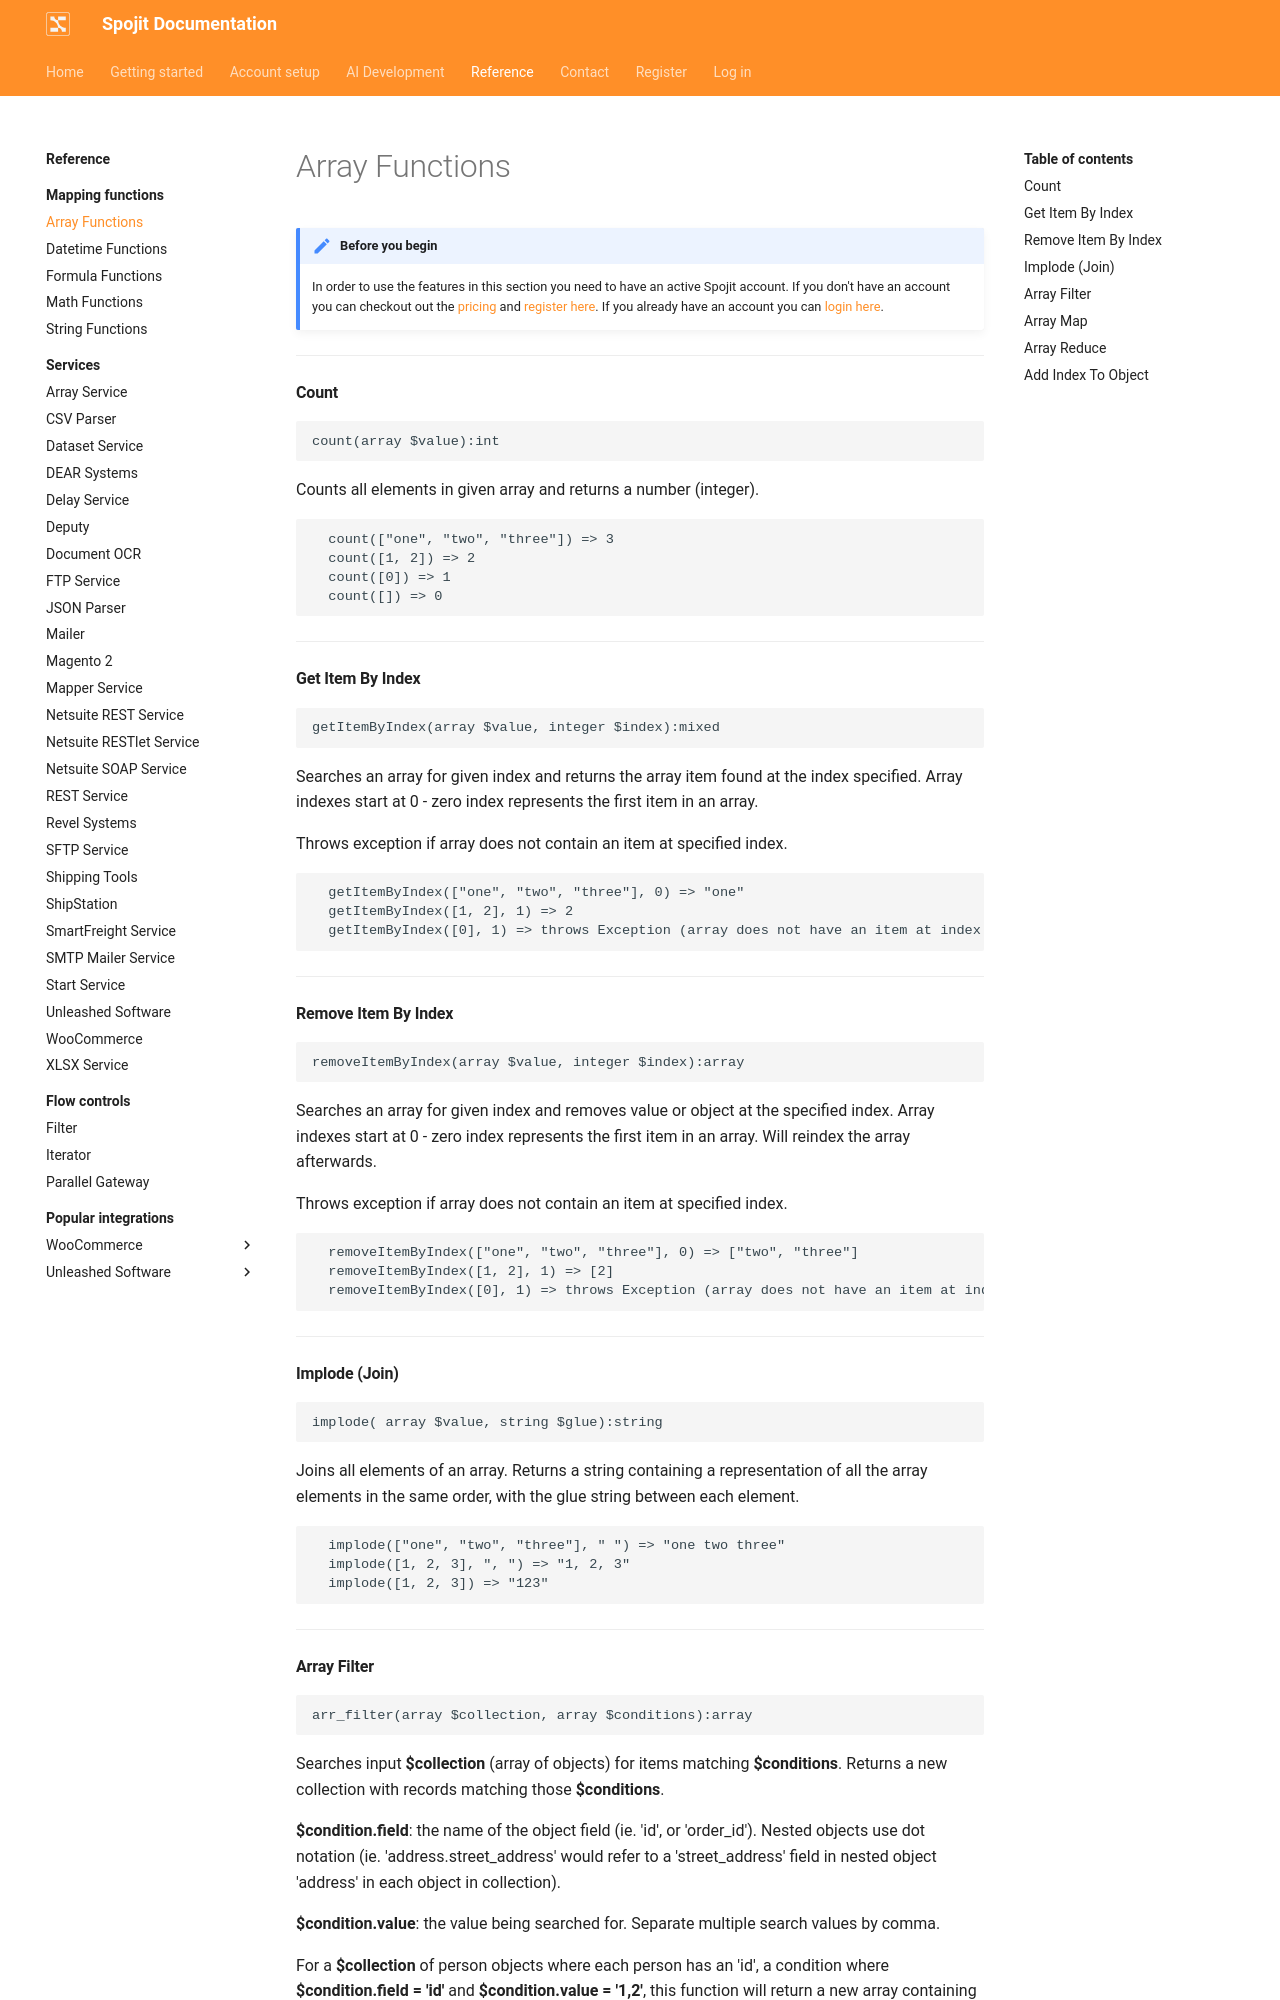

repository: spojit-flow/spojit-docs · page: reference/mapping/functions/array/index.html · generator: mkdocs

---
description: Array functions are mapper functions that are designed to modify an array field.
---
---
template: overrides/main.html
---
!!! note "Before you begin" 

    In order to use the features in this section you need to have an active Spojit account. If you don't have an account you can checkout out the [pricing](https://www.spojit.com/pricing.html "Spojit Pricing"){target="_blank"} and [register here](https://app.spojit.com/register "Spojit Registration"){target="_blank"}.  If you already have an account you can [login here](https://app.spojit.com/login "Spojit Login"){target="_blank"}.
___
#### Count
```
count(array $value):int
```
  Counts all elements in given array and returns a number (integer).
```
  count(["one", "two", "three"]) => 3
  count([1, 2]) => 2
  count([0]) => 1
  count([]) => 0
```
___
#### Get Item By Index
```
getItemByIndex(array $value, integer $index):mixed
```
  Searches an array for given index and returns the array item found at the index specified. Array indexes start at 0 - zero index represents the first item in an array.

  Throws exception if array does not contain an item at specified index.
```
  getItemByIndex(["one", "two", "three"], 0) => "one"
  getItemByIndex([1, 2], 1) => 2
  getItemByIndex([0], 1) => throws Exception (array does not have an item at index 1)
```
___
#### Remove Item By Index
```
removeItemByIndex(array $value, integer $index):array
```
  Searches an array for given index and removes value or object at the specified index. Array indexes start at 0 - zero index represents the first item in an array.  Will reindex the array afterwards.

  Throws exception if array does not contain an item at specified index.
```
  removeItemByIndex(["one", "two", "three"], 0) => ["two", "three"]
  removeItemByIndex([1, 2], 1) => [2]
  removeItemByIndex([0], 1) => throws Exception (array does not have an item at index 1)
```
___
#### Implode (Join)
```
implode( array $value, string $glue):string
```
  Joins all elements of an array. Returns a string containing a representation of all the array elements in the same order, with the glue string between each element.
```
  implode(["one", "two", "three"], " ") => "one two three"
  implode([1, 2, 3], ", ") => "1, 2, 3"
  implode([1, 2, 3]) => "123"
```
___
